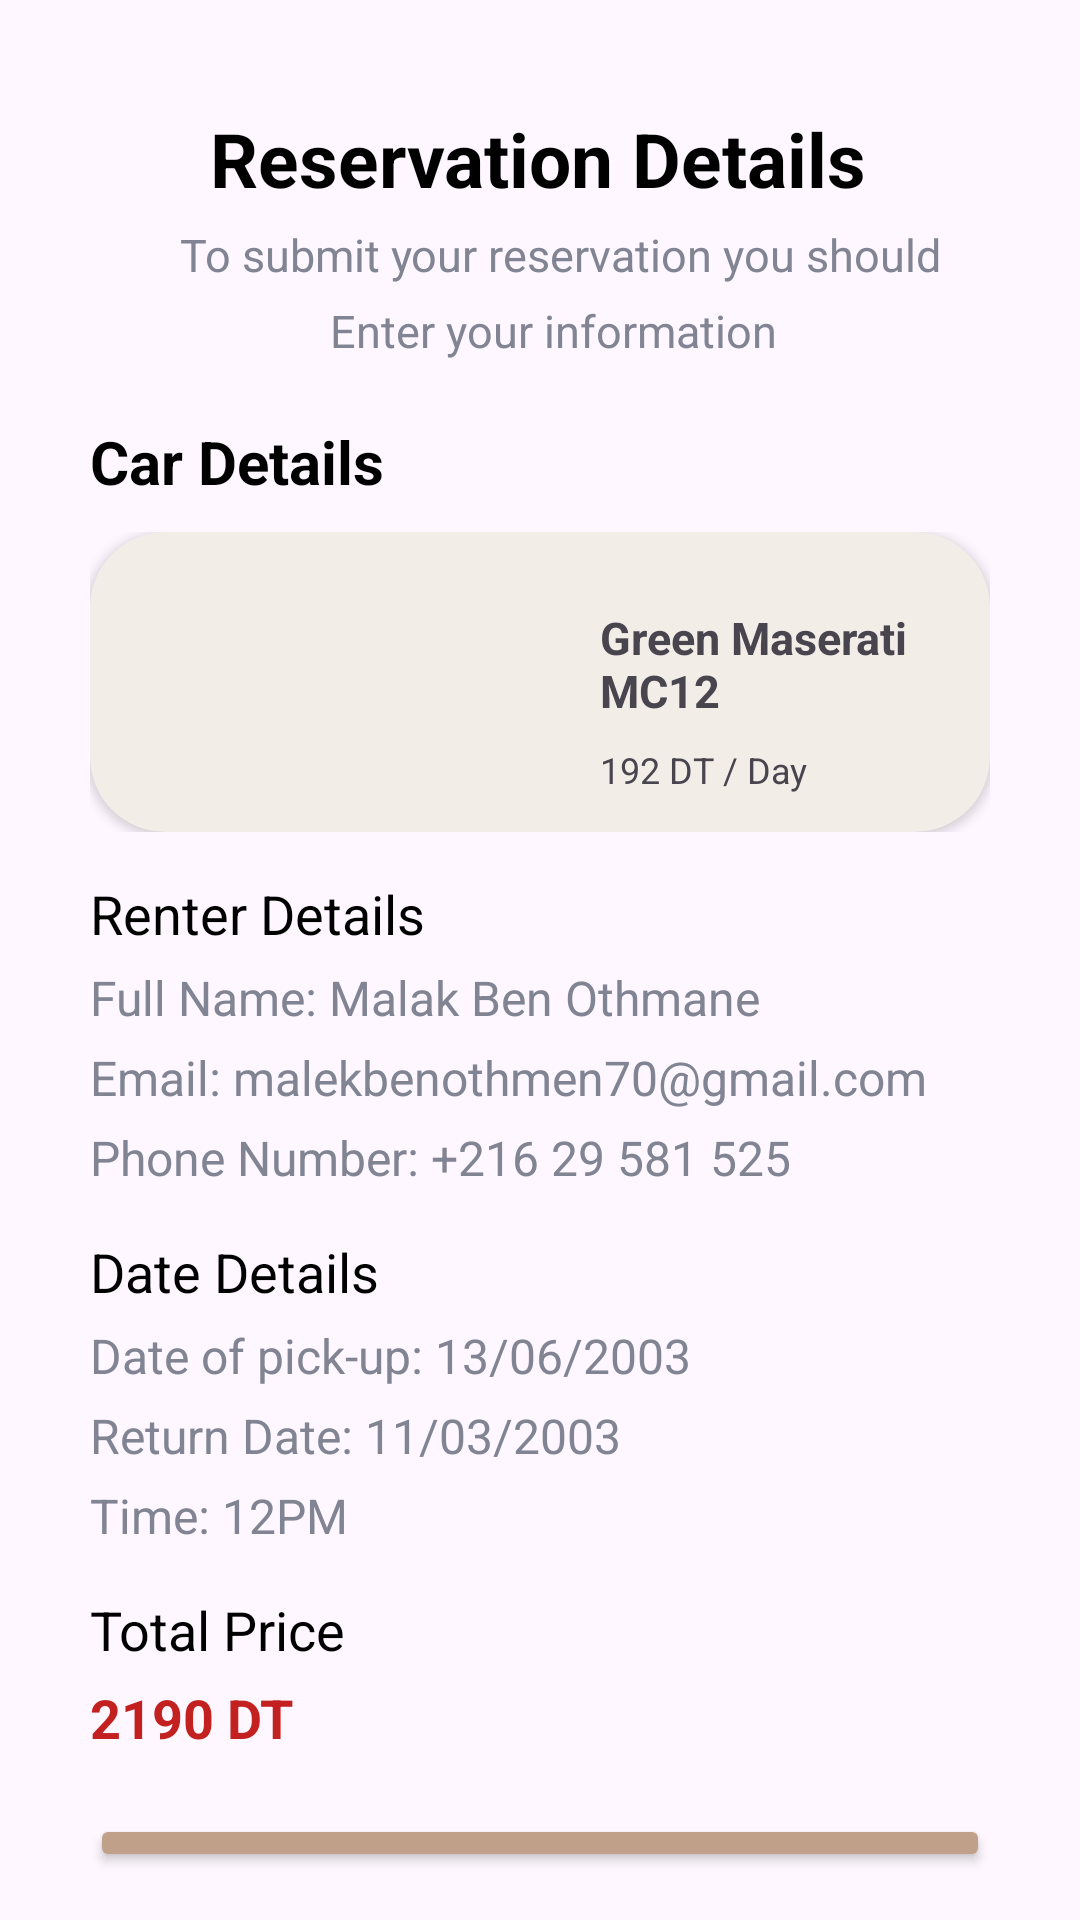

Layout XML and referenced resources for this Android screen:
<!-- AndroidManifest.xml: application theme Theme.GoDrive -->
<!-- res/layout/reservation3_activity.xml -->
<?xml version="1.0" encoding="utf-8"?>
<RelativeLayout
    xmlns:android="http://schemas.android.com/apk/res/android"
    android:layout_width="match_parent"
    android:layout_height="match_parent"
    xmlns:app="http://schemas.android.com/apk/res-auto"
    android:padding="16dp"
    android:id="@+id/reservation3"
    android:gravity="center_horizontal">

    <TextView
        android:id="@+id/titleTextView"
        android:layout_width="wrap_content"
        android:layout_height="wrap_content"
        android:layout_marginTop="20dp"
        android:text="Reservation Details"
        android:textColor="@color/black"
        android:textSize="25sp"
        android:textStyle="bold"
        android:layout_marginStart="40dp"/>

    <TextView
        android:id="@+id/reservationInstructionsTextView"
        android:layout_width="wrap_content"
        android:layout_height="wrap_content"
        android:layout_below="@id/titleTextView"
        android:layout_marginTop="5dp"
        android:text="To submit your reservation you should"
        android:textColor="@color/grey"
        android:textSize="15sp"
        android:layout_marginStart="30dp"/>

    <TextView
        android:id="@+id/reservation2InstructionsTextView"
        android:layout_width="wrap_content"
        android:layout_height="wrap_content"
        android:layout_below="@id/reservationInstructionsTextView"
        android:layout_marginTop="5dp"
        android:text="Enter your information"
        android:textColor="@color/grey"
        android:textSize="15sp"
        android:layout_marginStart="80dp"/>

    <TextView
        android:id="@+id/labelTextView"
        android:layout_width="wrap_content"
        android:layout_height="wrap_content"
        android:layout_below="@id/reservation2InstructionsTextView"
        android:layout_marginTop="20dp"
        android:text="Car Details"
        android:textColor="@color/black"
        android:textSize="20sp"
        android:textStyle="bold" />

    <LinearLayout
        android:id="@+id/car_details"
        android:layout_width="wrap_content"
        android:layout_height="wrap_content"
        android:orientation="vertical"
        android:layout_below="@id/labelTextView"
        android:layout_marginTop="10dp"
        android:gravity="center_horizontal">

        <androidx.cardview.widget.CardView
            android:id="@+id/card_view"
            android:layout_width="300dp"
            android:layout_height="100dp"
            app:cardCornerRadius="25dp"
            android:backgroundTint="@color/beige"
            android:clickable="true"
            android:focusable="true"
            android:foreground="?android:attr/selectableItemBackground">

            <RelativeLayout
                android:layout_width="match_parent"
                android:layout_height="wrap_content"
                android:layout_marginTop="20dp">

                <ImageView
                    android:id="@+id/iv_car_image"
                    android:layout_width="140dp"
                    android:layout_height="60dp"
                    android:scaleType="centerCrop"
                    android:src="@drawable/mesarati_car"
                    android:padding="5dp" />

                <TextView
                    android:id="@+id/tv_car_title"
                    android:layout_width="wrap_content"
                    android:layout_height="wrap_content"
                    android:layout_marginStart="30dp"
                    android:layout_marginTop="5dp"
                    android:layout_toEndOf="@id/iv_car_image"
                    android:text="Green Maserati MC12"
                    android:textSize="15sp"
                    android:textStyle="bold" />

                <TextView
                    android:id="@+id/tv_car_price"
                    android:layout_width="wrap_content"
                    android:layout_height="wrap_content"
                    android:layout_below="@id/tv_car_title"
                    android:layout_marginStart="30dp"
                    android:layout_marginTop="8dp"
                    android:layout_toEndOf="@id/iv_car_image"
                    android:text="192 DT / Day"
                    android:textSize="12sp" />
            </RelativeLayout>
        </androidx.cardview.widget.CardView>
    </LinearLayout>

    <TextView
        android:id="@+id/label2TextView"
        android:layout_width="wrap_content"
        android:layout_height="wrap_content"
        android:layout_below="@id/car_details"
        android:layout_marginTop="15dp"
        android:text="Renter Details"
        android:textSize="18sp"
        android:textColor="@color/black" />

    <TextView
        android:id="@+id/full_name"
        android:layout_width="wrap_content"
        android:layout_height="wrap_content"
        android:layout_below="@id/label2TextView"
        android:text="Full Name: Malak Ben Othmane"
        android:textSize="16sp"
        android:layout_marginTop="5dp"
        android:textColor="@color/grey" />

    <TextView
        android:id="@+id/email"
        android:layout_width="wrap_content"
        android:layout_height="wrap_content"
        android:layout_below="@id/full_name"
        android:text="Email: malekbenothmen70@gmail.com"
        android:textSize="16sp"
        android:layout_marginTop="5dp"
        android:textColor="@color/grey" />

    <TextView
        android:id="@+id/phone"
        android:layout_width="wrap_content"
        android:layout_height="wrap_content"
        android:layout_below="@id/email"
        android:text="Phone Number: +216 29 581 525"
        android:textSize="16sp"
        android:layout_marginTop="5dp"
        android:textColor="@color/grey" />

    <TextView
        android:id="@+id/label3TextView"
        android:layout_width="wrap_content"
        android:layout_height="wrap_content"
        android:layout_below="@id/phone"
        android:layout_marginTop="15dp"
        android:text="Date Details"
        android:textSize="18sp"
        android:textColor="@color/black" />

    <TextView
        android:id="@+id/datePrise"
        android:layout_width="wrap_content"
        android:layout_height="wrap_content"
        android:layout_below="@id/label3TextView"
        android:text="Date of pick-up: 13/06/2003"
        android:textSize="16sp"
        android:layout_marginTop="5dp"
        android:textColor="@color/grey" />

    <TextView
        android:id="@+id/dateReturn"
        android:layout_width="wrap_content"
        android:layout_height="wrap_content"
        android:layout_below="@id/datePrise"
        android:text="Return Date: 11/03/2003"
        android:textSize="16sp"
        android:layout_marginTop="5dp"
        android:textColor="@color/grey" />

    <TextView
        android:id="@+id/time"
        android:layout_width="wrap_content"
        android:layout_height="wrap_content"
        android:layout_below="@id/dateReturn"
        android:text="Time: 12PM"
        android:textSize="16sp"
        android:layout_marginTop="5dp"
        android:textColor="@color/grey" />

    <TextView
        android:id="@+id/label4TextView"
        android:layout_width="wrap_content"
        android:layout_height="wrap_content"
        android:layout_below="@id/time"
        android:layout_marginTop="15dp"
        android:text="Total Price"
        android:textSize="18sp"
        android:textColor="@color/black" />

    <TextView
        android:id="@+id/priceTotal"
        android:layout_width="wrap_content"
        android:layout_height="wrap_content"
        android:layout_below="@id/label4TextView"
        android:text="2190 DT"
        android:textSize="18sp"
        android:layout_marginTop="5dp"
        android:textColor="@color/red"
        android:textStyle="bold" />

    <Button
        android:id="@+id/continue3Button"
        android:layout_width="300dp"
        android:layout_height="55dp"
        android:layout_below="@id/priceTotal"
        android:layout_marginTop="20dp"
        android:text="Continue"
        android:textColor="@color/white"
        android:textSize="16sp"
        android:backgroundTint="@color/darkBeige" />
</RelativeLayout>
<!-- resources referenced by this layout -->
<resources>
  <color name="beige">#F3EDE8</color>
  <color name="black">#FF000000</color>
  <color name="darkBeige">#C0A088</color>
  <color name="grey">#808493</color>
  <color name="red">#C32020</color>
  <color name="white">#FFFFFFFF</color>
  <style name="Theme.GoDrive" parent="Base.Theme.GoDrive" />
  <style name="Base.Theme.GoDrive" parent="Theme.Material3.DayNight.NoActionBar">
          
          
      </style>
</resources>
